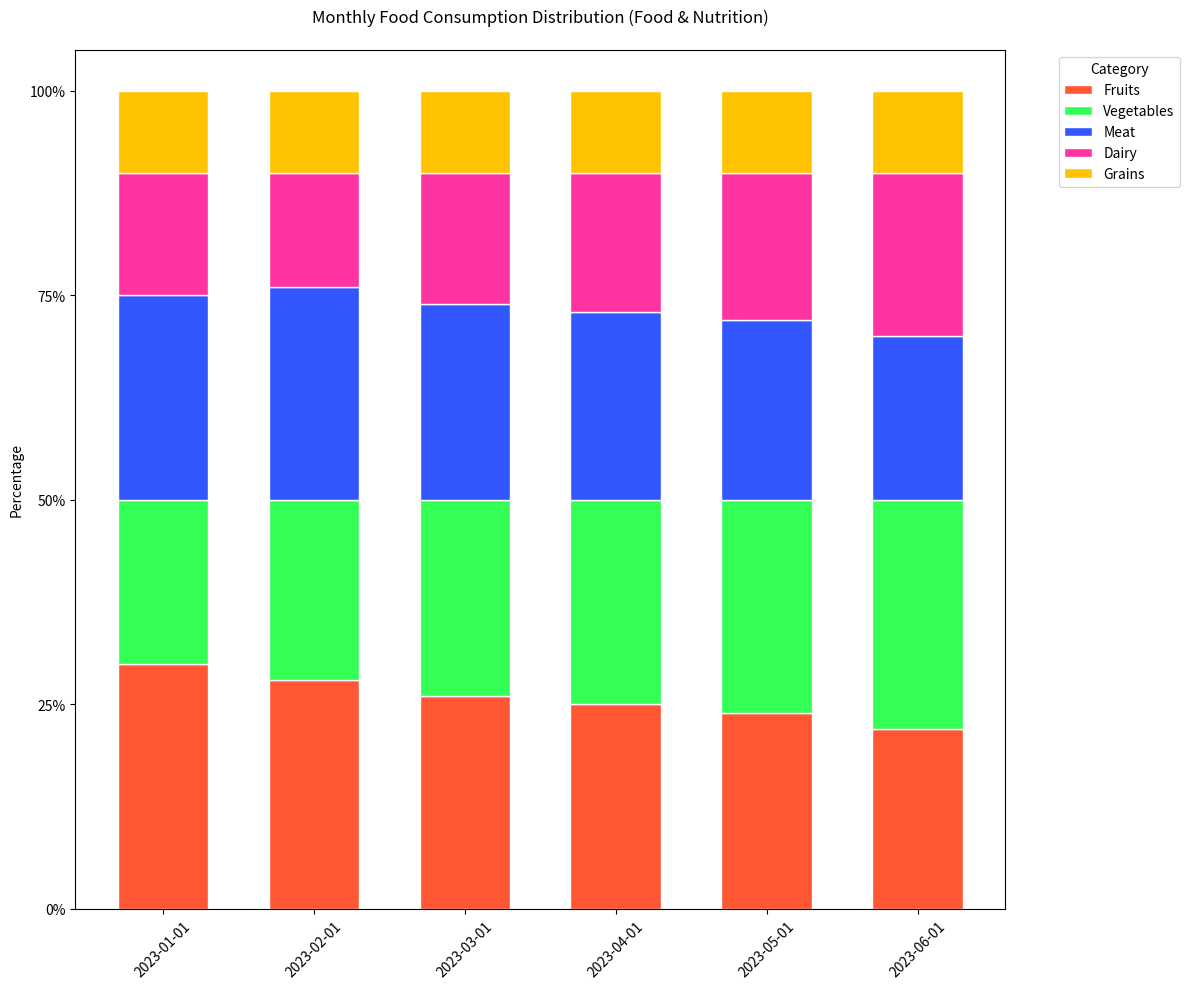

The script that saved this image:

import matplotlib.pyplot as plt
import pandas as pd
import seaborn as sns
from datetime import datetime

data = [
    {'Date': '2023-01-01', 'Fruits': '30%', 'Vegetables': '20%', 'Meat': '25%', 'Dairy': '15%', 'Grains': '10%'},
    {'Date': '2023-02-01', 'Fruits': '28%', 'Vegetables': '22%', 'Meat': '26%', 'Dairy': '14%', 'Grains': '10%'},
    {'Date': '2023-03-01', 'Fruits': '26%', 'Vegetables': '24%', 'Meat': '24%', 'Dairy': '16%', 'Grains': '10%'},
    {'Date': '2023-04-01', 'Fruits': '25%', 'Vegetables': '25%', 'Meat': '23%', 'Dairy': '17%', 'Grains': '10%'},
    {'Date': '2023-05-01', 'Fruits': '24%', 'Vegetables': '26%', 'Meat': '22%', 'Dairy': '18%', 'Grains': '10%'},
    {'Date': '2023-06-01', 'Fruits': '22%', 'Vegetables': '28%', 'Meat': '20%', 'Dairy': '20%', 'Grains': '10%'}
]

df = pd.DataFrame(data)

for col in df.columns:
    if col != 'Date':
        df[col] = df[col].str.rstrip('%').astype('float') / 100

df_long = df.melt(id_vars='Date', var_name='Category', value_name='Percentage')

df_long['Date'] = pd.to_datetime(df_long['Date'])
df_long.sort_values(by='Date', inplace=True)

categories = df.columns[1:]
colors = ['#FF5733', '#33FF57', '#3357FF', '#FF33A1', '#FFC300']

left = len(df_long['Date'].unique()) * [0]

fig, ax = plt.subplots(figsize=(12, 10))

for ix, category in enumerate(categories):
    category_data = df_long[df_long['Category'] == category]
    plt.bar(
        category_data['Date'].dt.strftime('%Y-%m-%d'),
        category_data['Percentage'],
        width=0.6,
        bottom=left,
        color=colors[ix],
        edgecolor="white",
        label=category
    )
    left = left + category_data['Percentage'].values

plt.xticks(rotation=45)
plt.yticks(ticks=[0, 0.25, 0.5, 0.75, 1], labels=['0%', '25%', '50%', '75%', '100%'])
plt.ylabel('Percentage')
plt.title('Monthly Food Consumption Distribution (Food & Nutrition)', pad=20)
plt.legend(title='Category', bbox_to_anchor=(1.05, 1), loc='upper left')

plt.tight_layout()

plt.show()